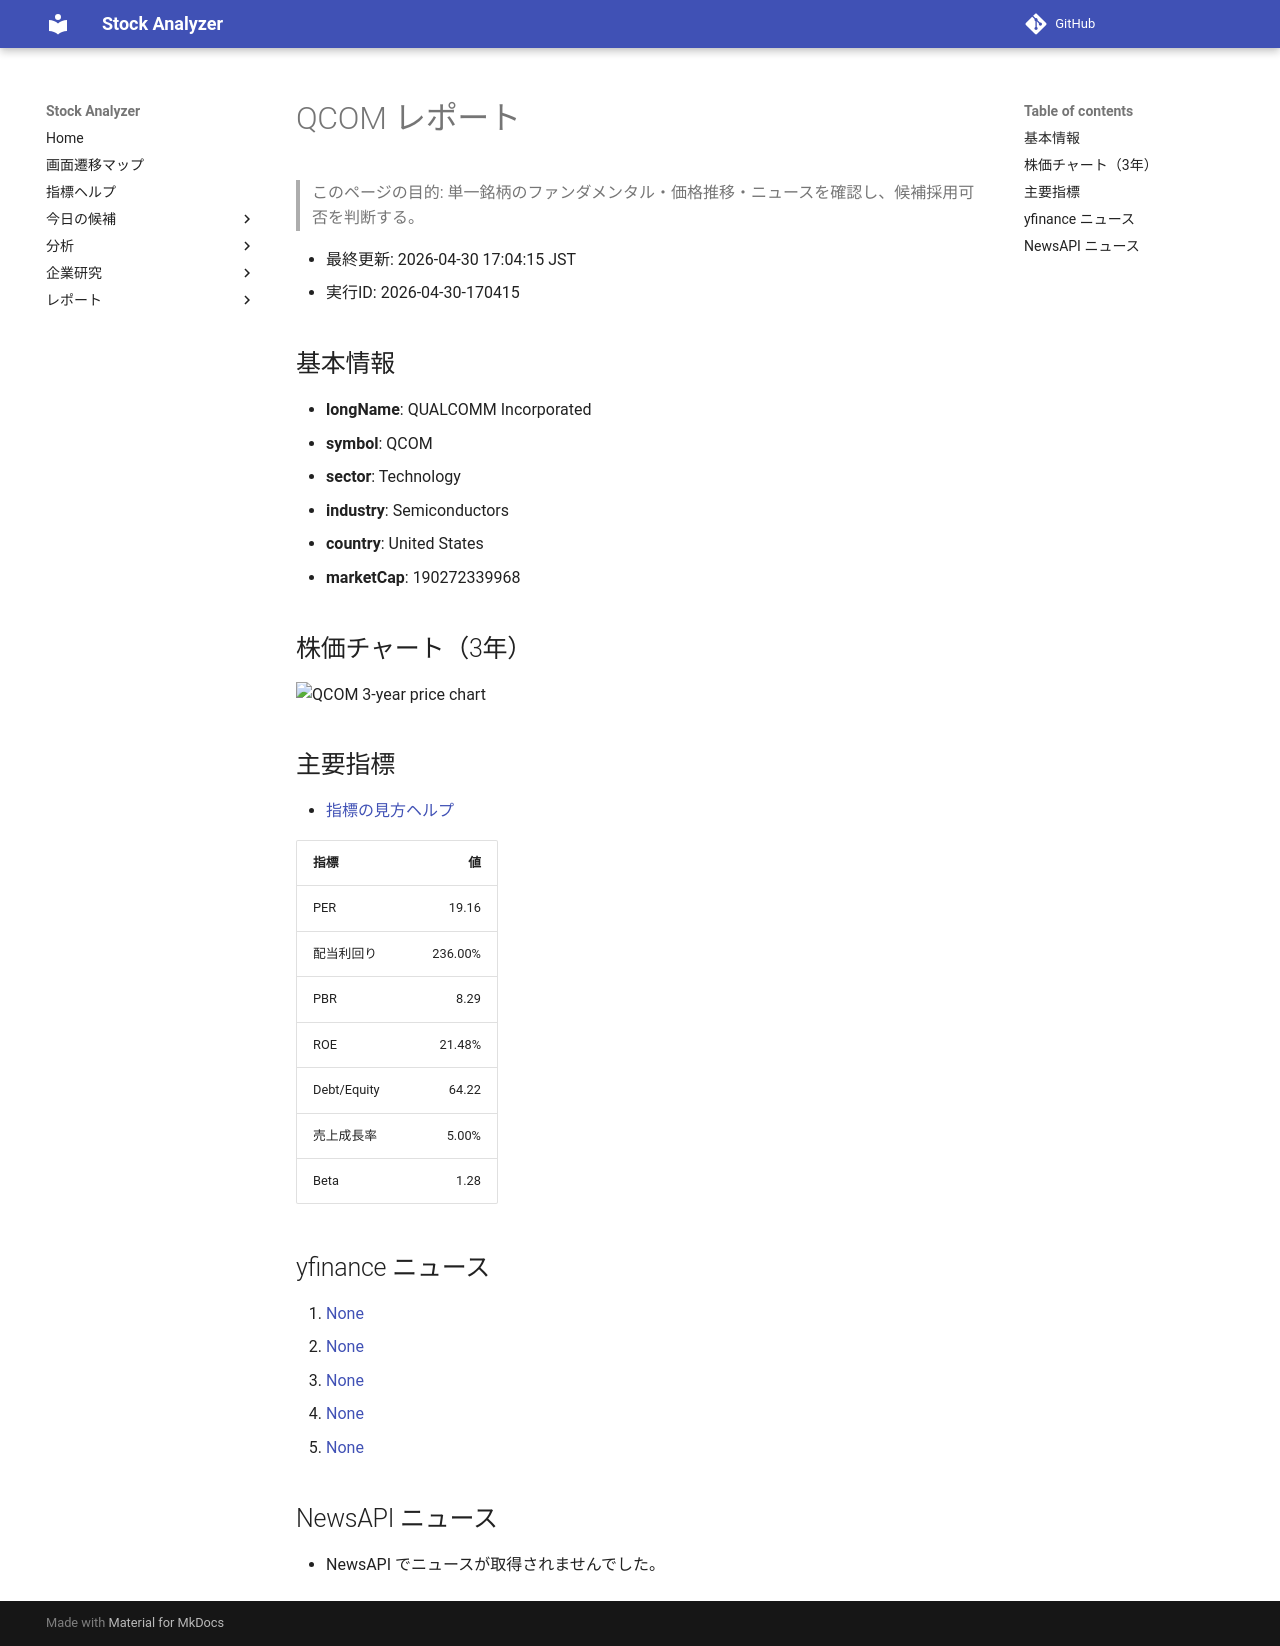

repository: Yumi-note/Making-APP · page: reports/2026-04-30/170415/QCOM/index.html · generator: mkdocs

# QCOM レポート

> このページの目的: 単一銘柄のファンダメンタル・価格推移・ニュースを確認し、候補採用可否を判断する。

- 最終更新: 2026-04-30 17:04:15 JST
- 実行ID: 2026-04-30-170415

## 基本情報

- **longName**: QUALCOMM Incorporated
- **symbol**: QCOM
- **sector**: Technology
- **industry**: Semiconductors
- **country**: United States
- **marketCap**: 190272339968

## 株価チャート（3年）

![QCOM 3-year price chart](QCOM_3y.png)

## 主要指標

- [指標の見方ヘルプ](../../../../indicators.md)

| 指標 | 値 |
|---|---:|
| PER | 19.16 |
| 配当利回り | 236.00% |
| PBR | 8.29 |
| ROE | 21.48% |
| Debt/Equity | 64.22 |
| 売上成長率 | 5.00% |
| Beta | 1.28 |

## yfinance ニュース

1. [None](None)
2. [None](None)
3. [None](None)
4. [None](None)
5. [None](None)

## NewsAPI ニュース

- NewsAPI でニュースが取得されませんでした。
